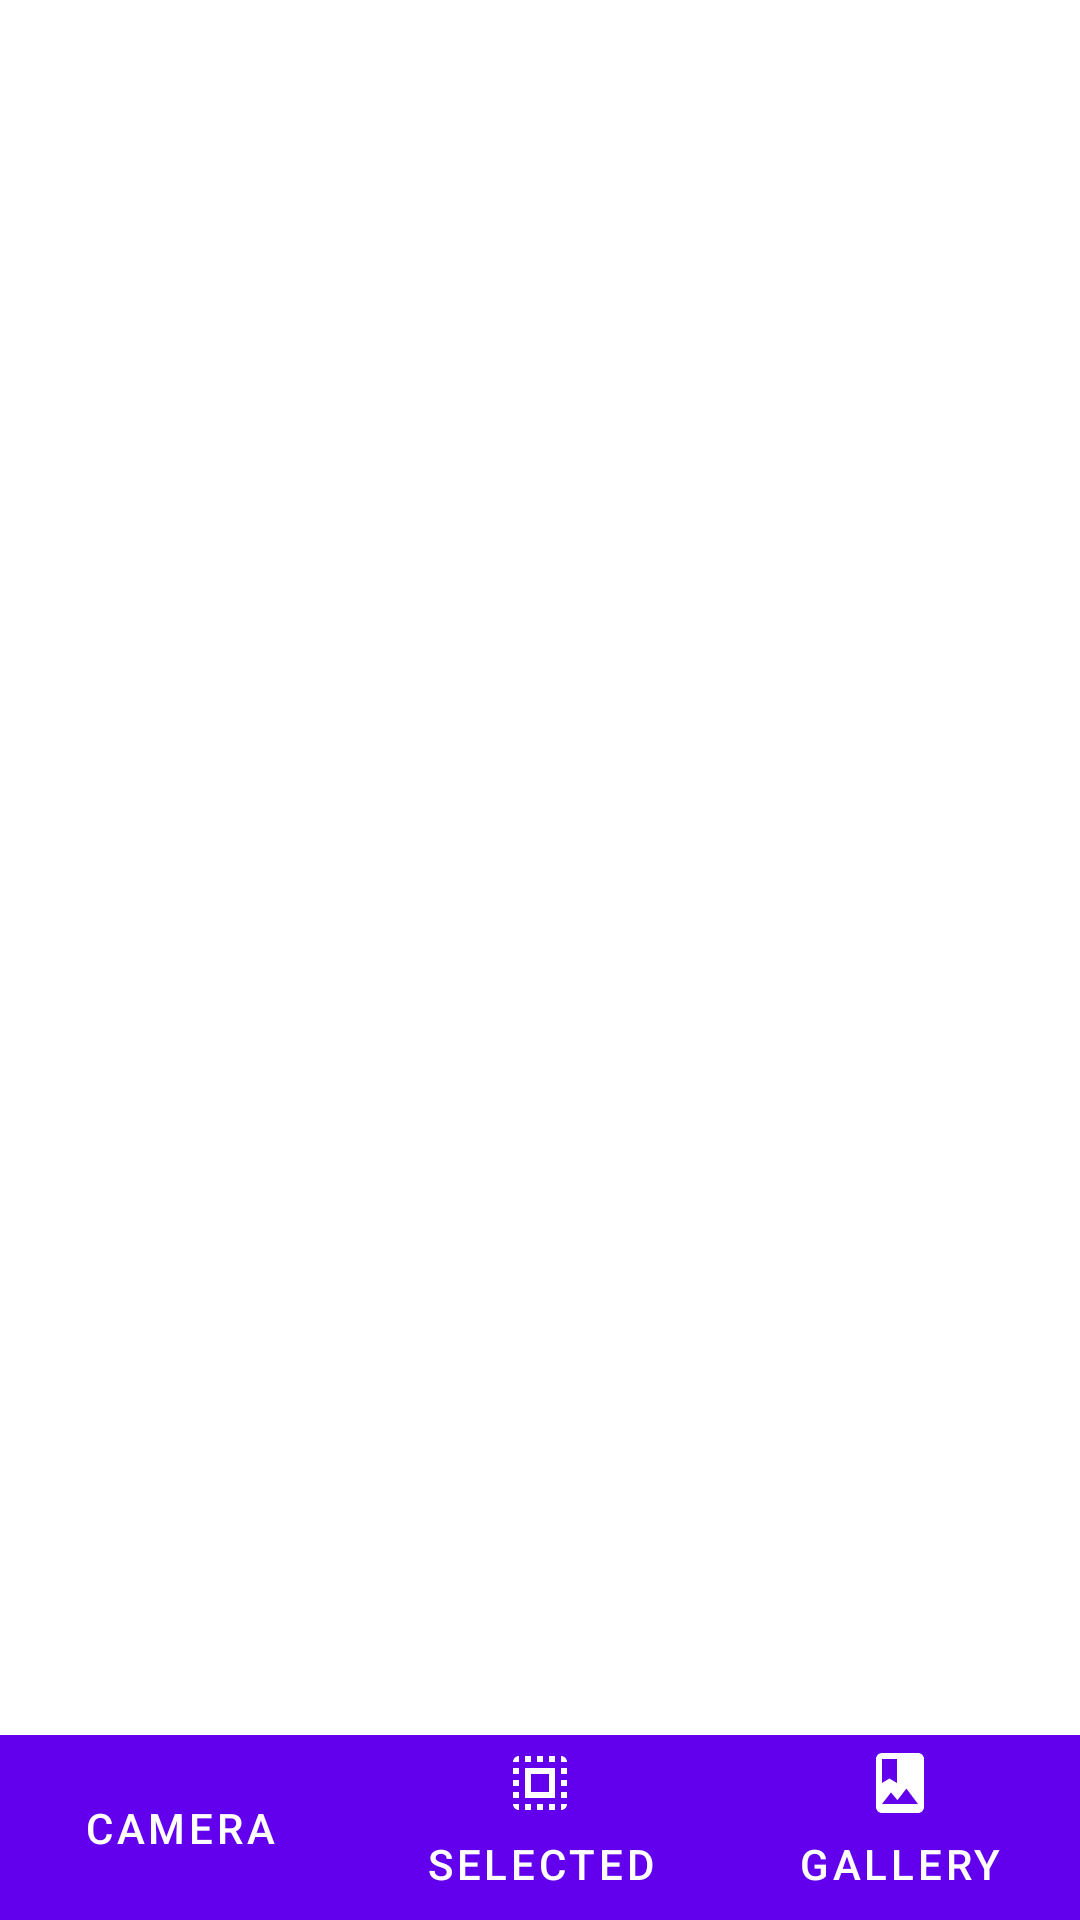

Produce the Android XML layout that renders to this screen, including the resource entries it uses.
<!-- AndroidManifest.xml: application theme Theme.FourRocksGallery -->
<!-- res/layout/activity_frame.xml -->
<?xml version="1.0" encoding="utf-8"?>
<androidx.constraintlayout.widget.ConstraintLayout xmlns:android="http://schemas.android.com/apk/res/android"
    xmlns:app="http://schemas.android.com/apk/res-auto"
    xmlns:tools="http://schemas.android.com/tools"
    android:layout_width="match_parent"
    android:layout_height="match_parent"
    tools:context=".FrameActivity">

    <FrameLayout
        android:id="@+id/frameLayout"
        android:layout_width="match_parent"
        android:layout_height="700dp"
        app:layout_constraintEnd_toEndOf="parent"
        app:layout_constraintStart_toStartOf="parent"
        app:layout_constraintTop_toTopOf="parent">

    </FrameLayout>

    <TableLayout
        android:layout_width="match_parent"
        android:layout_height="wrap_content"
        app:layout_constraintBottom_toBottomOf="parent"
        app:layout_constraintEnd_toEndOf="parent"
        app:layout_constraintStart_toStartOf="parent"
        app:layout_constraintVertical_bias="0.0">

        <TableRow
            android:layout_width="match_parent"
            android:layout_height="match_parent"
            app:layout_constraintEnd_toEndOf="parent"
            app:layout_constraintStart_toStartOf="parent">

            <Button
                android:id="@+id/buttonCamera"
                style="@style/Widget.MaterialComponents.Button"
                android:layout_width="0dp"
                android:layout_weight="1"
                android:layout_height="match_parent"
                android:drawableTop="@drawable/ic_baseline_photo_camera_24"
                android:background="?android:attr/windowBackground"
                android:text="Camera" />

            <Button
                android:id="@+id/buttonSelected"
                style="@style/Widget.MaterialComponents.Button"
                android:layout_width="0dp"
                android:layout_weight="1"
                android:layout_height="match_parent"
                android:drawableTop="@drawable/ic_baseline_select_all_24"
                android:background="?android:attr/windowBackground"
                android:text="SELECTED" />

            <Button
                android:id="@+id/buttonGallery"
                style="@style/Widget.MaterialComponents.Button"
                android:layout_width="0dp"
                android:layout_weight="1"
                android:layout_height="match_parent"
                android:drawableTop="@drawable/ic_baseline_photo_album_24"
                android:background="?android:attr/windowBackground"
                android:text="Gallery" />
        </TableRow>

    </TableLayout>
</androidx.constraintlayout.widget.ConstraintLayout>
<!-- resources referenced by this layout -->
<resources>
  <!-- drawable ic_baseline_photo_album_24 (drawable) -->
  <vector xmlns:android="http://schemas.android.com/apk/res/android"
      android:width="24dp"
      android:height="24dp"
      android:viewportWidth="24"
      android:viewportHeight="24"
      >
    <path
        android:fillColor="@android:color/white"
        android:pathData="M18,2L6,2c-1.1,0 -2,0.9 -2,2v16c0,1.1 0.9,2 2,2h12c1.1,0 2,-0.9 2,-2L20,4c0,-1.1 -0.9,-2 -2,-2zM6,4h5v8l-2.5,-1.5L6,12L6,4zM6,19l3,-3.86 2.14,2.58 3,-3.86L18,19L6,19z"/>
  </vector>
  <!-- drawable ic_baseline_select_all_24 (drawable) -->
  <vector xmlns:android="http://schemas.android.com/apk/res/android"
      android:width="24dp"
      android:height="24dp"
      android:viewportWidth="24"
      android:viewportHeight="24"
      >
    <path
        android:fillColor="@android:color/white"
        android:pathData="M3,5h2L5,3c-1.1,0 -2,0.9 -2,2zM3,13h2v-2L3,11v2zM7,21h2v-2L7,19v2zM3,9h2L5,7L3,7v2zM13,3h-2v2h2L13,3zM19,3v2h2c0,-1.1 -0.9,-2 -2,-2zM5,21v-2L3,19c0,1.1 0.9,2 2,2zM3,17h2v-2L3,15v2zM9,3L7,3v2h2L9,3zM11,21h2v-2h-2v2zM19,13h2v-2h-2v2zM19,21c1.1,0 2,-0.9 2,-2h-2v2zM19,9h2L21,7h-2v2zM19,17h2v-2h-2v2zM15,21h2v-2h-2v2zM15,5h2L17,3h-2v2zM7,17h10L17,7L7,7v10zM9,9h6v6L9,15L9,9z"/>
  </vector>
  <style name="Theme.FourRocksGallery" parent="Theme.MaterialComponents.DayNight.DarkActionBar">
          
          <item name="colorPrimary">@color/purple_500</item>
          <item name="colorPrimaryVariant">@color/purple_700</item>
          <item name="colorOnPrimary">@color/white</item>
          
          <item name="colorSecondary">@color/teal_200</item>
          <item name="colorSecondaryVariant">@color/teal_700</item>
          <item name="colorOnSecondary">@color/black</item>
          
          <item name="android:statusBarColor" tools:targetApi="l">?attr/colorPrimaryVariant</item>
          
      </style>
  <!-- not gathered from this repository: default colours our renderer supplied (Android Studio template values) -->
  <color name="purple_500">#FF6200EE</color>
  <color name="purple_700">#FF3700B3</color>
  <color name="teal_200">#FF03DAC5</color>
  <color name="teal_700">#FF018786</color>
  <color name="black">#FF000000</color>
  <color name="white">#FFFFFFFF</color>
</resources>
